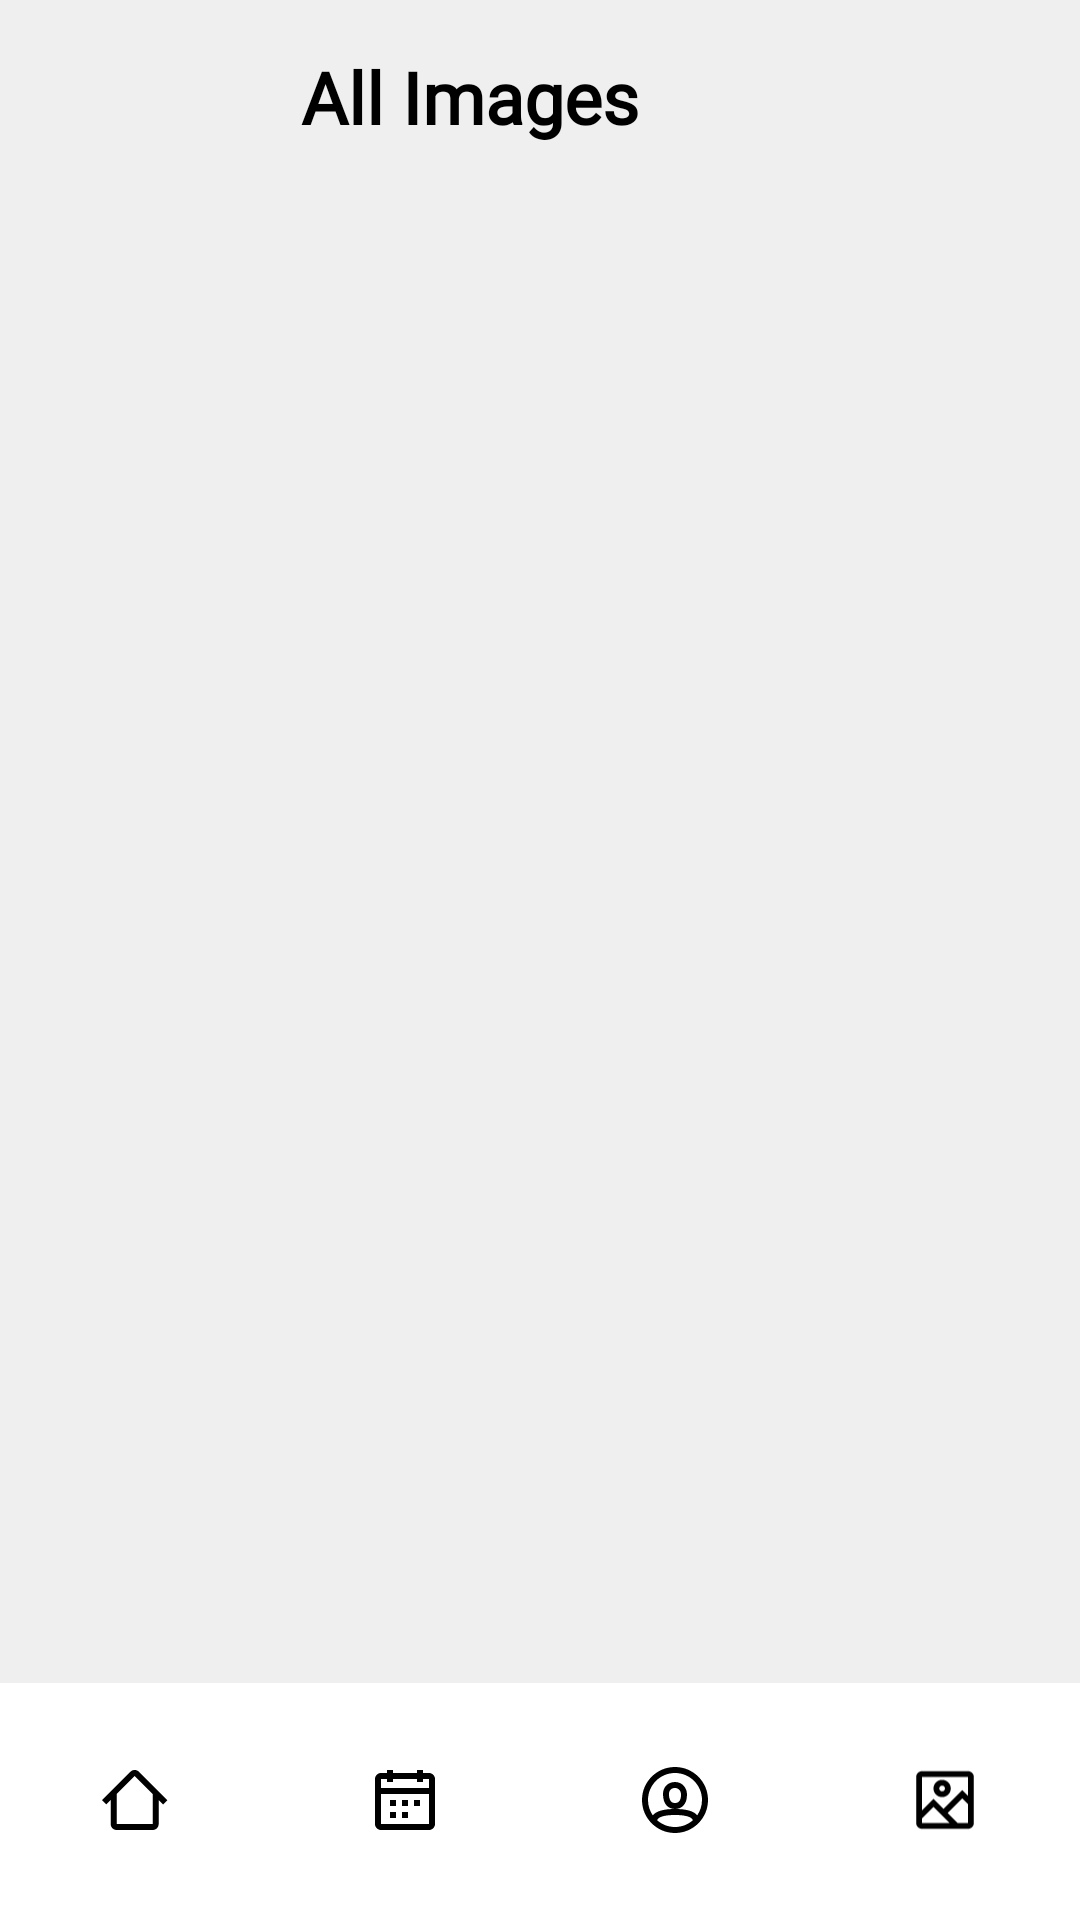

Reconstruct the res/layout file that produces this screen, plus the resources it refers to.
<!-- AndroidManifest.xml: application theme Theme.AttendEase -->
<!-- res/layout/admin_all_images.xml -->
<?xml version="1.0" encoding="utf-8"?>
<androidx.constraintlayout.widget.ConstraintLayout xmlns:android="http://schemas.android.com/apk/res/android"
    xmlns:app="http://schemas.android.com/apk/res-auto"
    xmlns:tools="http://schemas.android.com/tools"
    android:layout_width="match_parent"
    android:layout_height="match_parent"
    android:background="@color/stroke_grey">

    <androidx.constraintlayout.widget.ConstraintLayout
        android:id="@+id/constraintLayout8"
        android:layout_width="match_parent"
        android:layout_height="wrap_content"
        android:layout_marginTop="16dp"
        app:layout_constraintTop_toTopOf="parent">

        <TextView
            android:id="@+id/admin_all_images"
            android:layout_width="wrap_content"
            android:layout_height="wrap_content"
            android:layout_marginEnd="147dp"
            android:fontFamily="@font/inter"
            android:text="@string/all_images"
            android:textColor="#000000"
            android:textSize="24sp"
            android:textStyle="bold"
            app:layout_constraintEnd_toEndOf="parent"
            app:layout_constraintTop_toTopOf="parent" />
    </androidx.constraintlayout.widget.ConstraintLayout>

    <androidx.recyclerview.widget.RecyclerView
        android:id="@+id/rv_images"
        android:layout_width="0dp"
        android:layout_height="0dp"
        android:layout_marginStart="24dp"
        android:layout_marginTop="24dp"
        android:layout_marginEnd="24dp"
        app:layoutManager="androidx.recyclerview.widget.GridLayoutManager"
        app:layout_constraintBottom_toTopOf="@id/admin_bottom_nav"
        app:layout_constraintEnd_toEndOf="parent"
        app:layout_constraintStart_toStartOf="parent"
        app:layout_constraintTop_toBottomOf="@+id/constraintLayout8"
        app:spanCount="3"
        tools:listitem="@layout/image_card_small" />

    <com.google.android.material.bottomnavigation.BottomNavigationView
        android:id="@+id/admin_bottom_nav"
        android:layout_width="match_parent"
        android:layout_height="wrap_content"
        android:layout_marginTop="-2dp"
        android:background="@drawable/bottom_nav_stroke"
        android:contentDescription="@string/bottom_nav_content_description"
        app:itemActiveIndicatorStyle="@style/Theme.BottomNavigationView.ActiveIndicator"
        app:itemHorizontalTranslationEnabled="false"
        app:itemIconTint="@color/black"
        app:labelVisibilityMode="unlabeled"
        app:layout_constraintBottom_toBottomOf="parent"
        app:layout_constraintEnd_toStartOf="parent"
        app:layout_constraintStart_toStartOf="parent"
        app:menu="@menu/admin_bottom_nav" />

</androidx.constraintlayout.widget.ConstraintLayout>
<!-- res/layout/image_card_small.xml (included above) -->
<?xml version="1.0" encoding="utf-8"?>
<androidx.cardview.widget.CardView xmlns:android="http://schemas.android.com/apk/res/android"
    xmlns:app="http://schemas.android.com/apk/res-auto"
    xmlns:tools="http://schemas.android.com/tools"
    android:layout_width="109dp"
    android:layout_height="100dp"
    android:layout_marginStart="6dp"
    android:layout_marginTop="10dp"
    android:layout_marginEnd="6dp"
    android:layout_marginBottom="10dp"
    app:cardCornerRadius="8dp"
    app:cardElevation="4dp">


    <androidx.constraintlayout.widget.ConstraintLayout
        android:layout_width="match_parent"
        android:layout_height="match_parent">

        <ImageView
            android:id="@+id/image_card"
            android:layout_width="match_parent"
            android:layout_height="match_parent"
            android:contentDescription="image_cover"
            app:layout_constraintEnd_toEndOf="parent"
            app:layout_constraintStart_toStartOf="parent"
            app:layout_constraintTop_toTopOf="parent" />

        <ImageButton
            android:id="@+id/trash"
            android:layout_width="wrap_content"
            android:layout_height="wrap_content"
            android:layout_marginEnd="8dp"
            android:layout_marginBottom="8dp"
            android:background="@color/notification_blue"
            app:layout_constraintBottom_toBottomOf="parent"
            app:layout_constraintEnd_toEndOf="parent"
            app:srcCompat="@drawable/trash"
            tools:ignore="ContentDescription,TouchTargetSizeCheck,SpeakableTextPresentCheck" />

    </androidx.constraintlayout.widget.ConstraintLayout>
</androidx.cardview.widget.CardView>
<!-- resources referenced by this layout -->
<resources>
  <color name="black">#FF000000</color>
  <color name="notification_blue">#C1DCFF</color>
  <color name="stroke_grey">#EFEFEF</color>
  <!-- drawable bottom_nav_stroke (drawable) -->
  <?xml version="1.0" encoding="utf-8"?>
  <layer-list xmlns:android="http://schemas.android.com/apk/res/android">
      <item android:drawable="@android:color/white" />
      <item android:top="0dp" android:bottom="-2dp" android:left="-2dp" android:right="-2dp">
          <shape android:shape="rectangle">
              <stroke
                  android:width="1dp"
                  android:color="@color/stroke_grey" />
          </shape>
  </item>
      </layer-list>
  <!-- drawable trash (drawable) -->
  <vector xmlns:android="http://schemas.android.com/apk/res/android"
      android:width="24dp"
      android:height="24dp"
      android:viewportWidth="24"
      android:viewportHeight="24">
    <path
        android:pathData="M9,1H15C16.105,1 17,1.895 17,3V4H20C21.105,4 22,4.895 22,6V8C22,9.105 21.105,10 20,10H19.92L19,21C19,22.105 18.105,23 17,23H7C5.895,23 5,22.105 5.003,21.083L4.08,10H4C2.895,10 2,9.105 2,8V6C2,4.895 2.895,4 4,4H7V3C7,1.895 7.895,1 9,1ZM4,6H7H17H20V8H4V6ZM6.086,10H17.913L17.003,20.917L17,21H7L6.086,10ZM15,3V4H9V3H15Z"
        android:fillColor="#000000"
        android:fillType="evenOdd"/>
  </vector>
  <string name="all_images">All Images</string>
  
      //Bottom navigation strings
  <string name="bottom_nav_content_description">Bottom Navigation</string>
  <style name="Theme.BottomNavigationView.ActiveIndicator" parent="Widget.Material3.BottomNavigationView.ActiveIndicator">
          <item name="android:color">@color/notification_blue</item>
      </style>
  <style name="Theme.AttendEase" parent="Base.Theme.AttendEase">
      <item name="colorPrimary">@color/black</item>
      <item name="colorOnPrimary">@color/white</item>
      </style>
  <style name="Base.Theme.AttendEase" parent="Theme.Material3.DayNight.NoActionBar">
          
      </style>
  <color name="white">#FFFFFFFF</color>
</resources>
